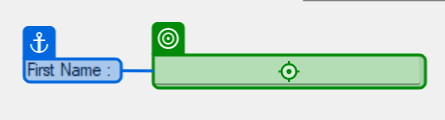
Workflow: DesktopDataCapturing

Step 1: type "[CurrentRow("first name").ToString()]"

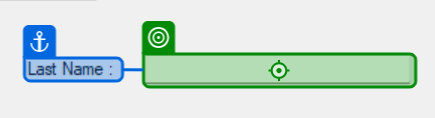
Step 2: type "[CurrentRow("last name").ToString()]"

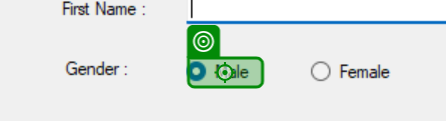
Step 3 [then]: click on 'Male'

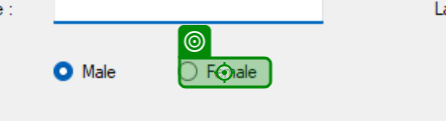
Step 4 [else]: click on 'Female'

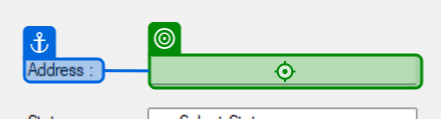
Step 5: type "[CurrentRow("address").ToString()]"

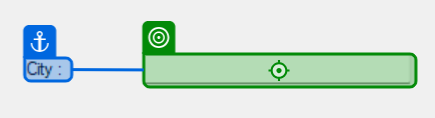
Step 6: type "[CurrentRow("city").ToString()]"

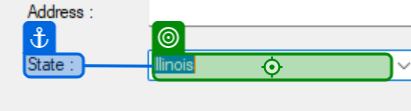
Step 7: type "[CurrentRow("state").ToString()]" into 'State'

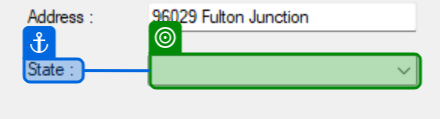
Step 8: select "CurrentRow("state").ToString()" in 'State'

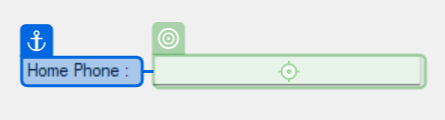
Step 9: type "[CurrentRow("home phone").ToString()]"

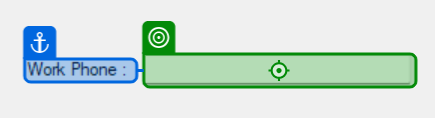
Step 10: type "[CurrentRow("work phone").ToString()]"

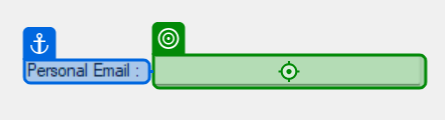
Step 11: type "[CurrentRow("personal email").ToString()]"

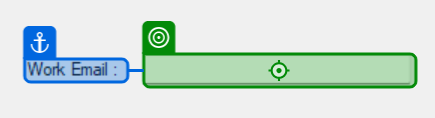
Step 12: type "[CurrentRow("work email").ToString()]"

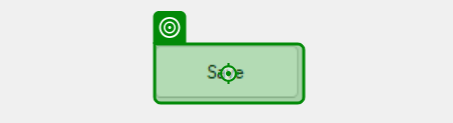
Step 13: click